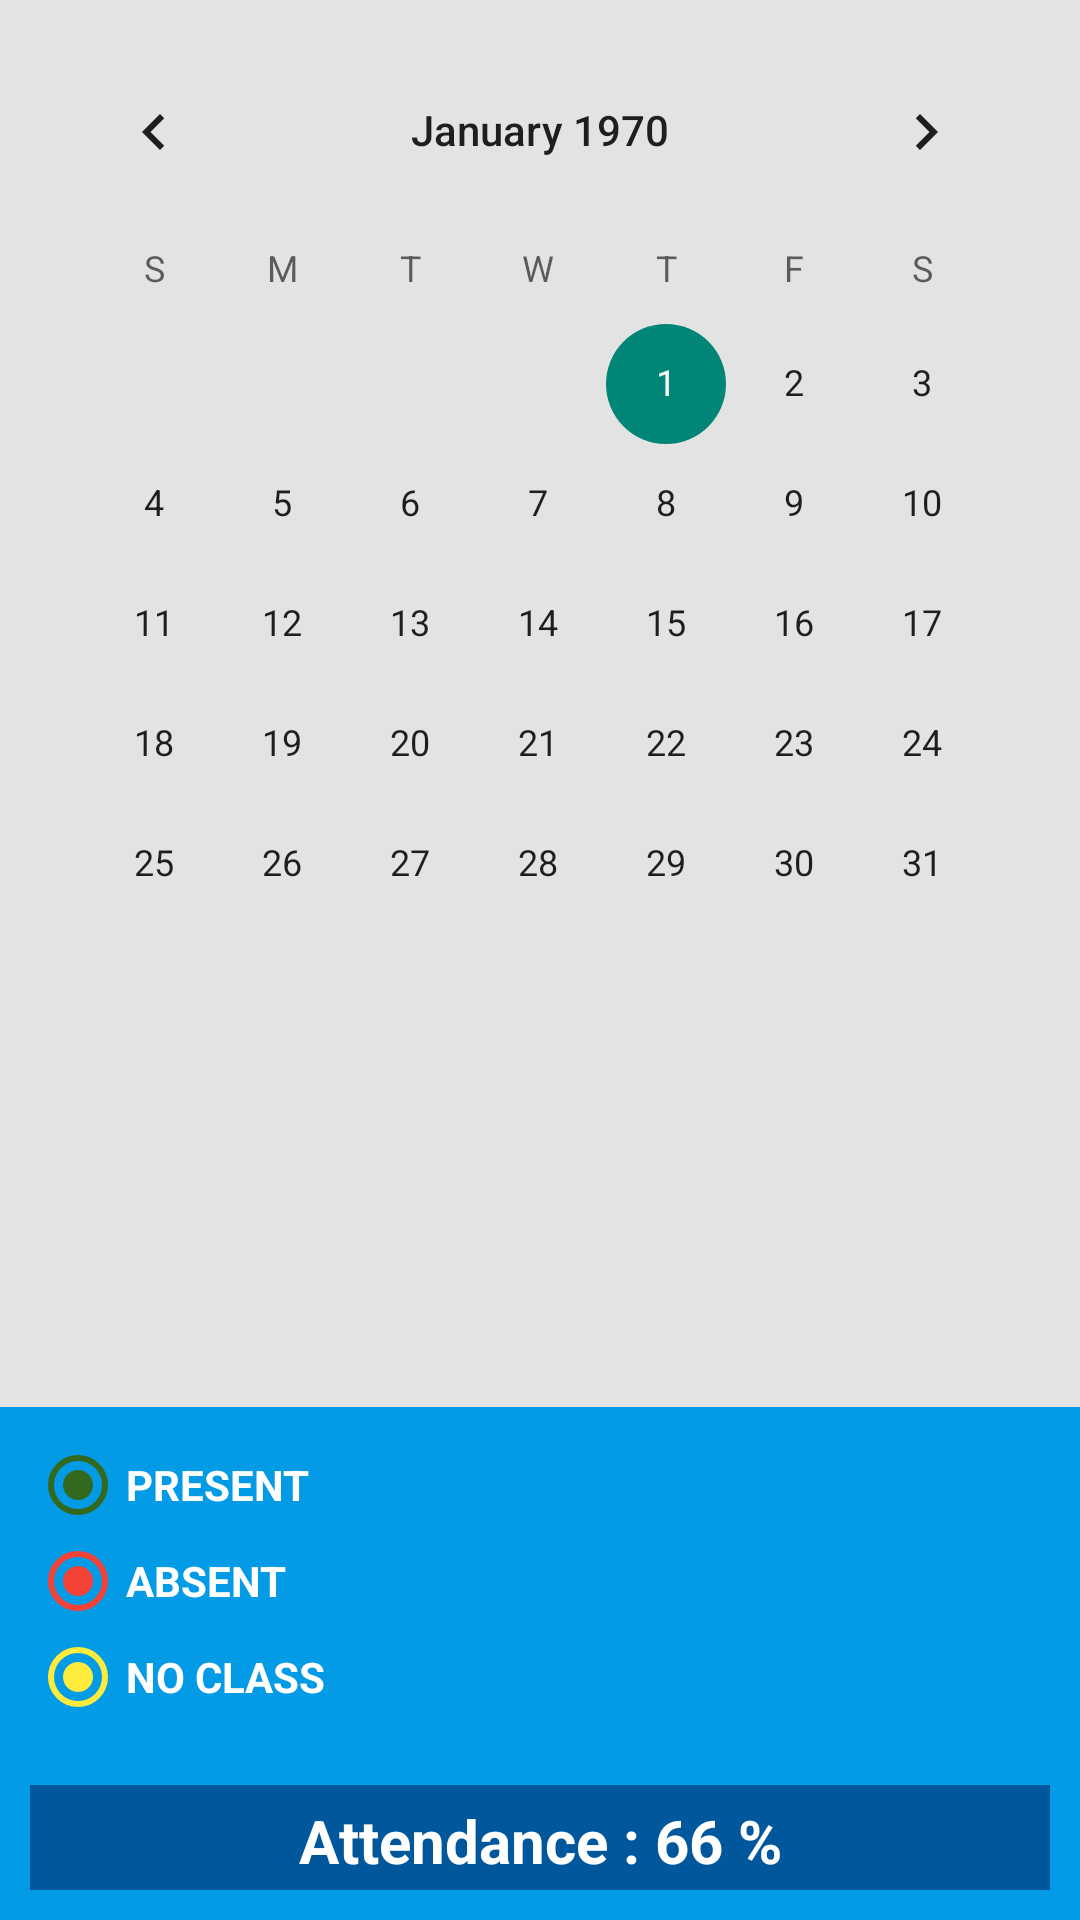

The Android layout XML behind this screen, and the referenced resources:
<!-- AndroidManifest.xml: application theme AppTheme -->
<!-- res/layout/activity_attendance.xml -->
<LinearLayout xmlns:android="http://schemas.android.com/apk/res/android"
    xmlns:tools="http://schemas.android.com/tools"
    android:background="#e3e3e3"
    android:layout_width="match_parent"
    android:layout_height="match_parent"

    tools:context=".LoginActivity"
    android:orientation="vertical">

    <RelativeLayout
        android:layout_width="match_parent"
        android:layout_height="wrap_content"
        android:layout_weight="0.06"
        android:orientation="vertical">

        <CalendarView
        android:id="@+id/calendar"

        android:layout_margin="10dp"

        android:layout_width="match_parent"

        android:layout_height="match_parent" />



    </RelativeLayout>


    <LinearLayout
        android:layout_width="match_parent"
        android:layout_height="171dp"
        android:orientation="vertical"
        android:weightSum="1"
        android:background="#039BE5"
        android:padding="10dp"
       >


        <RadioButton
            android:layout_width="wrap_content"
            android:layout_height="wrap_content"
            android:text="PRESENT"
            android:id="@+id/radioButton1"
            android:checked="true"
            android:buttonTint="@color/darkgreen"
            android:textStyle="bold"
            android:textColor="#ffffff" />

        <RadioButton
            android:layout_width="wrap_content"
            android:layout_height="wrap_content"
            android:text="ABSENT"
            android:id="@+id/radioButton2"
            android:checked="true"
            android:buttonTint="@color/red"
            android:textStyle="bold"
            android:textColor="#ffffff" />


        <RadioButton
            android:layout_width="wrap_content"
            android:layout_height="wrap_content"
            android:text="NO CLASS"
            android:id="@+id/radioButton3"
            android:checked="true"
            android:buttonTint="@color/yellow"
            android:textStyle="bold"
            android:textColor="#ffffff" />


        <TextView
            android:layout_width="match_parent"
            android:layout_height="wrap_content"
            android:textAppearance="?android:attr/textAppearanceMedium"
            android:text="Attendance : 66 %"
            android:id="@+id/textView5"
            android:textColor="#ffffff"
            android:textSize="20dp"
            android:layout_marginTop="20dp"
            android:background="#01579B"
            android:padding="5dp"
            android:gravity="center"

            android:textStyle="bold" />


    </LinearLayout>

</LinearLayout>
<!-- resources referenced by this layout -->
<resources>
  <item name="darkgreen" type="color">#33691E</item>
  <item name="red" type="color">#F44336</item>
  <item name="yellow" type="color">#FFEB3B</item>
  <style name="AppTheme" parent="Theme.AppCompat.Light.DarkActionBar">
          
  
  
          <item name="colorPrimaryDark">@color/main</item>
  
  
      </style>
  <item name="main" type="color">#1D4851</item>
</resources>
